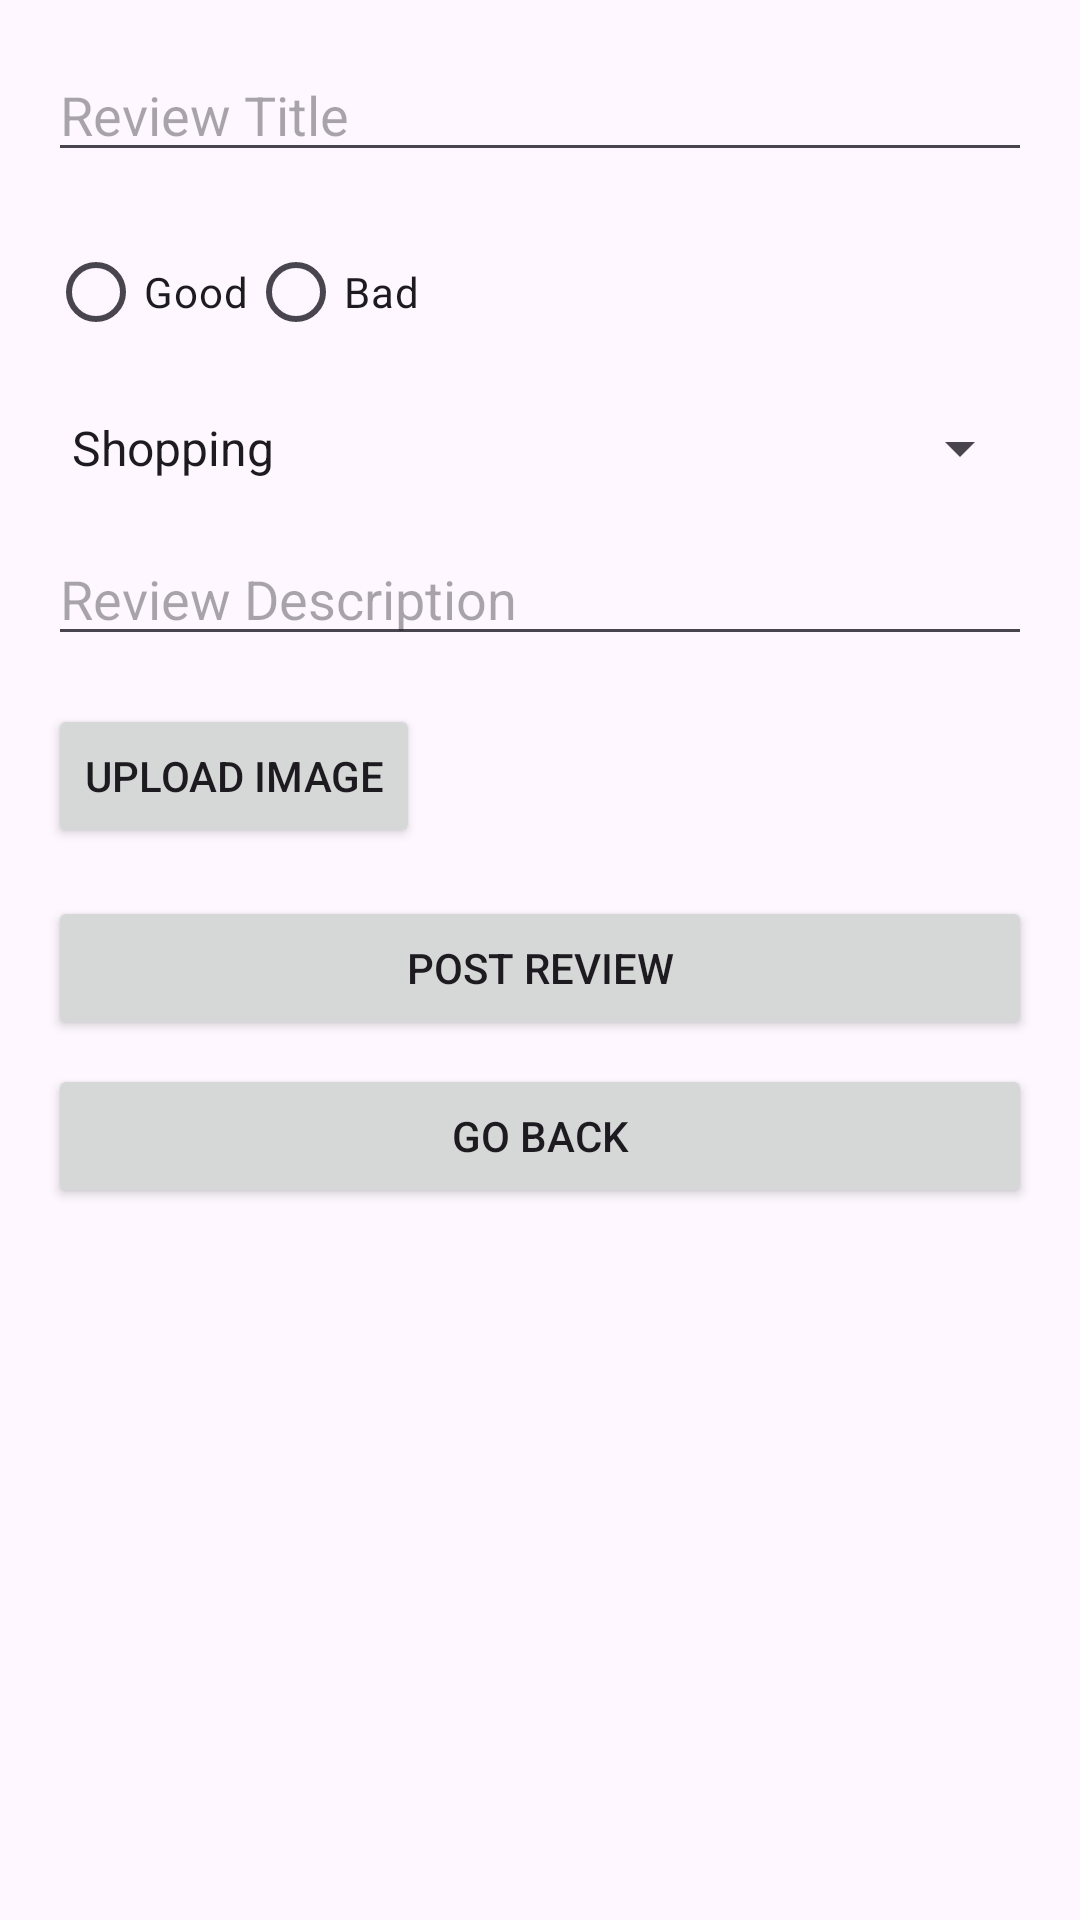

This screen was rendered from an Android layout file. Write that file and the resources it references.
<!-- AndroidManifest.xml: application theme Theme.ReviewR -->
<!-- res/layout/write_review_fragment.xml -->
<?xml version="1.0" encoding="utf-8"?>
<ScrollView
    xmlns:android="http://schemas.android.com/apk/res/android"
    xmlns:app="http://schemas.android.com/apk/res-auto"
    android:layout_width="match_parent"
    android:layout_height="match_parent"
    android:padding="16dp">

    <LinearLayout
        android:layout_width="match_parent"
        android:layout_height="wrap_content"
        android:orientation="vertical">

        <EditText
            android:id="@+id/reviewTitle"
            android:layout_width="match_parent"
            android:layout_height="wrap_content"
            android:hint="Review Title" />

        <RadioGroup
            android:id="@+id/reviewStatusGroup"
            android:layout_width="match_parent"
            android:layout_height="wrap_content"
            android:orientation="horizontal"
            android:layout_marginTop="16dp">
            <RadioButton
                android:id="@+id/statusGood"
                android:layout_width="wrap_content"
                android:layout_height="wrap_content"
                android:text="Good" />
            <RadioButton
                android:id="@+id/statusBad"
                android:layout_width="wrap_content"
                android:layout_height="wrap_content"
                android:text="Bad" />
        </RadioGroup>

        <Spinner
            android:id="@+id/reviewCategory"
            android:layout_width="match_parent"
            android:layout_height="wrap_content"
            android:layout_marginTop="16dp"
            android:entries="@array/review_categories" />

        <EditText
            android:id="@+id/reviewDescription"
            android:layout_width="match_parent"
            android:layout_height="wrap_content"
            android:hint="Review Description"
            android:layout_marginTop="16dp" />

        <Button
            android:id="@+id/uploadImageButton"
            android:layout_width="wrap_content"
            android:layout_height="wrap_content"
            android:text="Upload Image"
            android:layout_marginTop="16dp" />

        <ImageView
            android:id="@+id/reviewImageView"
            android:layout_width="match_parent"
            android:layout_height="200dp"
            android:layout_marginTop="16dp"
            android:contentDescription="Uploaded Review Image"
            android:scaleType="centerCrop"
            android:visibility="gone" />

        <Button
            android:id="@+id/postReviewButton"
            android:layout_width="match_parent"
            android:layout_height="wrap_content"
            android:text="Post Review"
            android:layout_marginTop="16dp" />

        <Button
            android:id="@+id/goBackButton"
            android:layout_width="match_parent"
            android:layout_height="wrap_content"
            android:text="Go Back"
            android:layout_marginTop="8dp" />
    </LinearLayout>
</ScrollView>
<!-- resources referenced by this layout -->
<resources>
  <string-array name="review_categories">
          <item>Shopping</item>
          <item>Food</item>
          <item>Sports</item>
          <item>Sightseeing</item>
          <item>Other</item>
      </string-array>
  <style name="Theme.ReviewR" parent="Base.Theme.ReviewR" />
  <style name="Base.Theme.ReviewR" parent="Theme.Material3.DayNight.NoActionBar">
          
          
      </style>
</resources>
